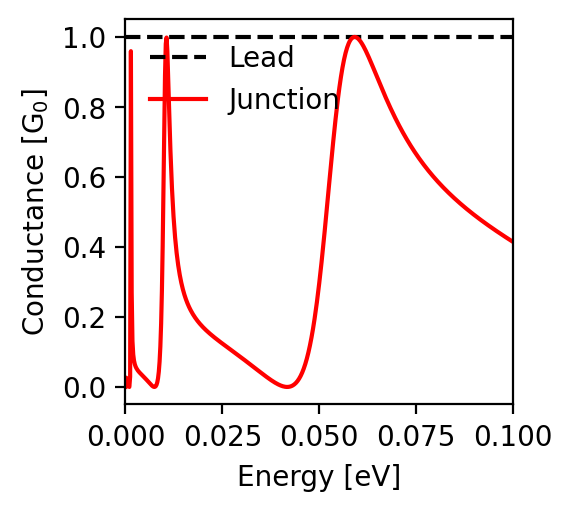

The table this chart was drawn from, first rows:
energy; conductance
-0.1; 0.415
-0.0998; 0.416
-0.0996; 0.417
-0.0994; 0.419
-0.0992; 0.42
-0.099; 0.422
-0.0988; 0.423
-0.0986; 0.424
-0.0984; 0.426
-0.0982; 0.427
-0.098; 0.429
-0.0978; 0.43
-0.0976; 0.432
-0.0974; 0.433
-0.0972; 0.435
-0.097; 0.436
-0.0968; 0.438
-0.0966; 0.439
-0.0964; 0.441
-0.0962; 0.442
-0.096; 0.444
-0.0958; 0.445
-0.0956; 0.447
-0.0954; 0.448
-0.0952; 0.45
-0.095; 0.451
-0.0948; 0.453
-0.0946; 0.454
-0.0944; 0.456
-0.0942; 0.457
-0.094; 0.459
-0.0938; 0.46
-0.0936; 0.462
-0.0934; 0.463
-0.0932; 0.465
-0.093; 0.467
-0.0928; 0.468
-0.0926; 0.47
-0.0924; 0.471
-0.0922; 0.473
-0.092; 0.475
-0.0918; 0.476
-0.0916; 0.478
-0.0914; 0.48
-0.0912; 0.481
-0.091; 0.483
-0.0908; 0.485
-0.0906; 0.486
-0.0904; 0.488
-0.0902; 0.49
-0.09; 0.491
-0.0898; 0.493
-0.0896; 0.495
-0.0894; 0.497
-0.0892; 0.498
-0.089; 0.5
-0.0888; 0.502
-0.0886; 0.504
-0.0884; 0.505
-0.0882; 0.507
... 941 more rows
